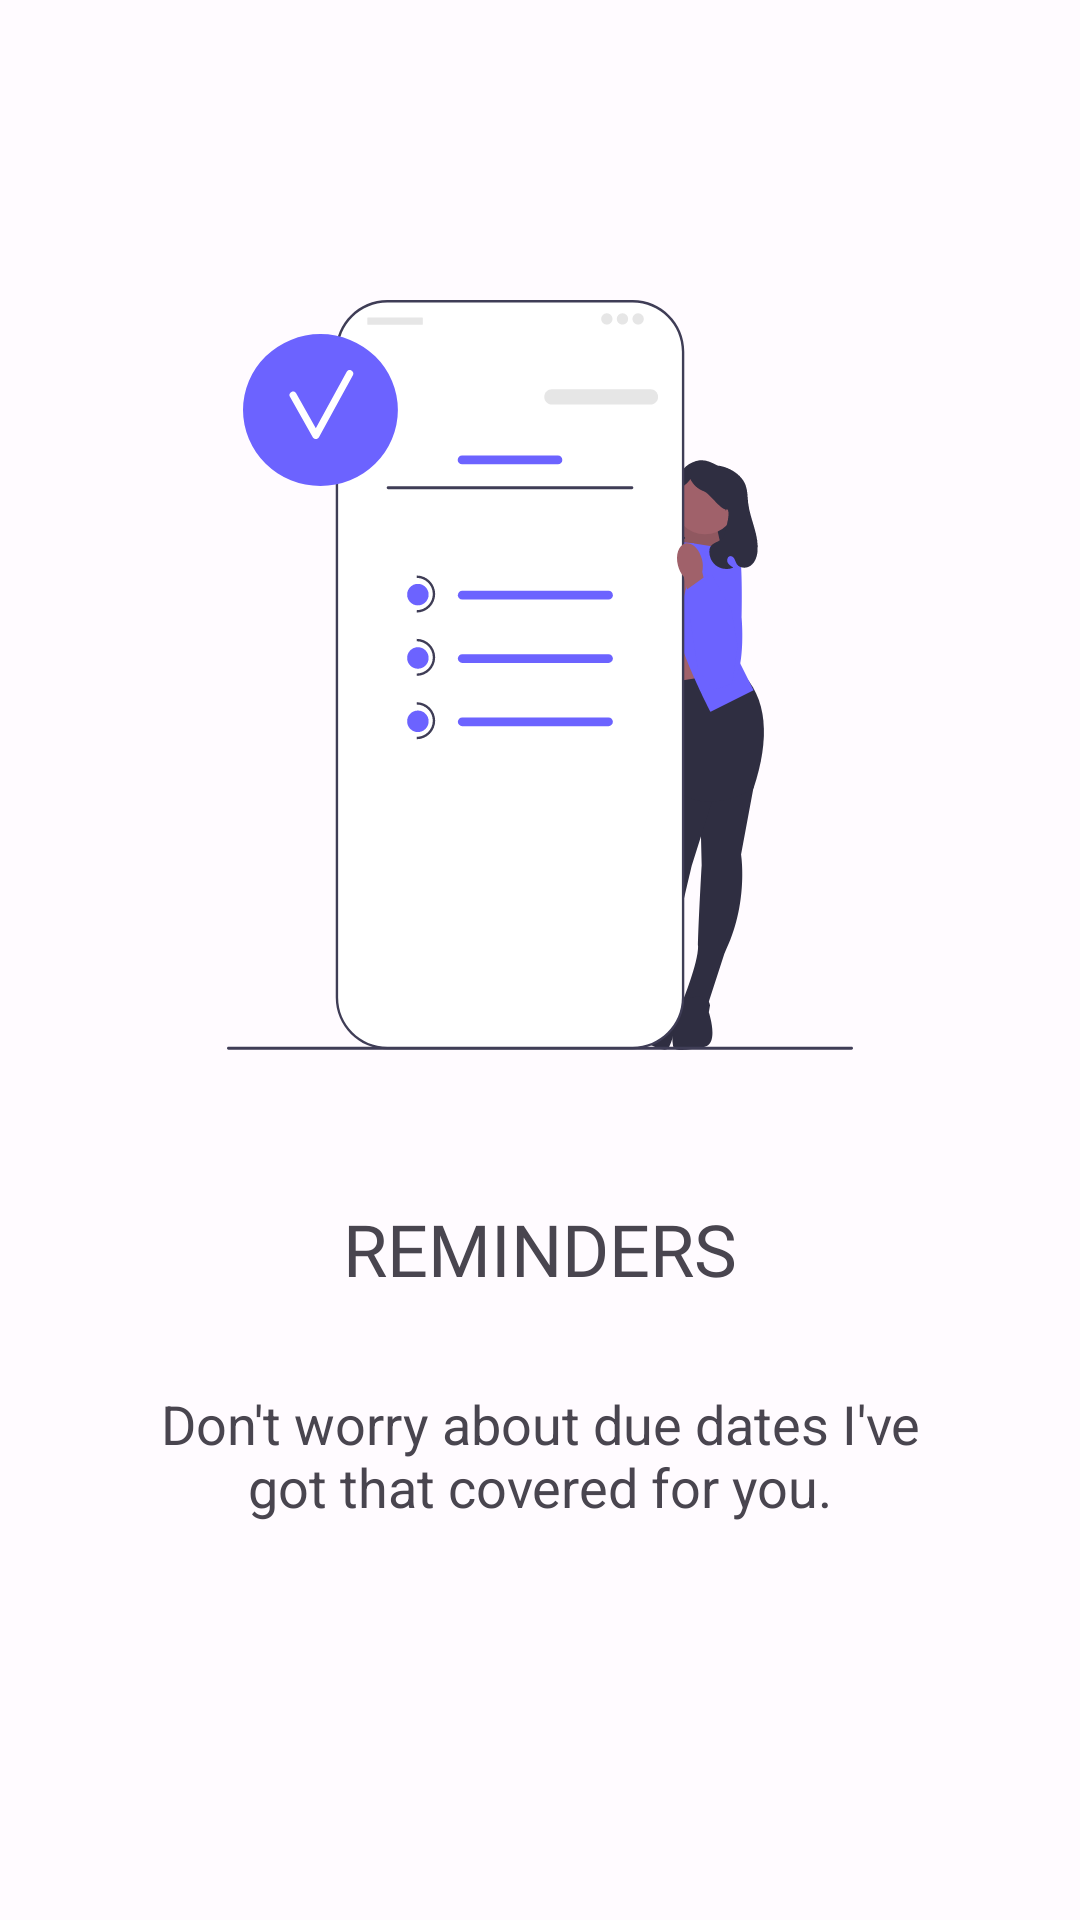

Android layout source for this screen:
<!-- AndroidManifest.xml: application theme AppTheme -->
<!-- res/layout/fragment_second_screen.xml -->
<?xml version="1.0" encoding="utf-8"?>

<RelativeLayout xmlns:android="http://schemas.android.com/apk/res/android"
    xmlns:app="http://schemas.android.com/apk/res-auto"
    xmlns:tools="http://schemas.android.com/tools"
    android:layout_width="match_parent"
    android:layout_height="match_parent"
    android:layout_centerHorizontal="false"
    android:layout_centerVertical="false"
    tools:context=".onboarding.screens.FirstScreen">

    <ImageView
        android:id="@+id/secondscreen1"
        android:layout_width="250dp"
        android:layout_height="250dp"
        android:layout_centerHorizontal="true"
        android:layout_marginTop="100dp"
        android:src="@drawable/ic_reminder"
        android:contentDescription="@string/todo" />

    <TextView
        android:id="@+id/title"
        android:layout_width="wrap_content"
        android:layout_height="wrap_content"
        android:layout_below="@id/secondscreen1"
        android:layout_centerHorizontal="true"
        android:layout_marginTop="50dp"
        android:fontFamily="@font/brawler_regular"
        android:gravity="center"
        android:text="@string/fragmentsecondscreentitle"
        android:textSize="24sp" />

    <TextView
        android:id="@+id/description"
        android:layout_width="wrap_content"
        android:layout_height="wrap_content"
        android:layout_below="@id/title"
        android:layout_alignParentBottom="false"
        android:layout_centerHorizontal="true"
        android:layout_marginLeft="50dp"
        android:layout_marginTop="30dp"
        android:layout_marginRight="50dp"
        android:gravity="center"
        android:text="@string/frragmentsecondscreendescription"
        android:textSize="18sp" />

    

</RelativeLayout>
<!-- res/layout/fragment_view_pager.xml (included above) -->
<?xml version="1.0" encoding="utf-8"?>

<RelativeLayout xmlns:android="http://schemas.android.com/apk/res/android"
    xmlns:app="http://schemas.android.com/apk/res-auto"
    xmlns:tools="http://schemas.android.com/tools"
    android:layout_width="match_parent"
    android:layout_height="match_parent"
    tools:context=".onboarding.ViewPagerFragment">

    <androidx.viewpager2.widget.ViewPager2
        android:id="@+id/viewPager"
        android:layout_width="match_parent"
        android:layout_height="match_parent" />
    <com.tbuonomo.viewpagerdotsindicator.WormDotsIndicator
        android:id="@+id/worm_dots_indicator"
        android:layout_width="wrap_content"
        android:layout_height="wrap_content"
        android:layout_alignParentBottom="true"
        android:layout_centerHorizontal="true"
        android:layout_marginBottom="20dp"
        app:dotsColor="@color/md_theme_light_primary"
        app:dotsStrokeColor="@color/md_theme_light_primary"
        app:dotsCornerRadius="8dp"
        app:dotsSize="16dp"
        app:dotsSpacing="4dp"
        app:dotsStrokeWidth="2dp"/>

</RelativeLayout>
<!-- resources referenced by this layout -->
<resources>
  <color name="md_theme_light_primary">#6200EE</color>
  <!-- drawable ic_reminder: vector/xml drawable (drawable, 8926 chars, omitted) -->
  <string name="fragmentfirstscreennext">NEXT</string>
  <string name="fragmentsecondscreentitle">REMINDERS</string>
  <string name="frragmentsecondscreendescription">Don\'t worry about due dates I\'ve got that covered for you.</string>
  <string name="todo">TODO</string>
  <style name="AppTheme" parent="Theme.Material3.DayNight.NoActionBar">
          
          <item name="colorPrimary">@color/purple</item>
          <item name="colorPrimaryVariant">@color/purpleVariant</item>
          <item name="colorSecondary">@color/teal</item>
          <item name="colorSecondaryVariant">@color/tealVariant</item>
          <item name="android:background">@color/white</item>
          <item name="colorError">@color/magenta</item>
          <item name="colorOnPrimary">@color/white</item>
          <item name="colorOnSecondary">@color/black</item>
          <item name="colorOnBackground">@color/black</item>
          <item name="colorOnSurface">@color/white</item>
          <item name="colorOnError">@color/white</item>
      </style>
  <!-- not gathered from this repository: default colours our renderer supplied (Android Studio template values) -->
  <color name="black">#FF000000</color>
  <color name="white">#FFFFFFFF</color>
</resources>
